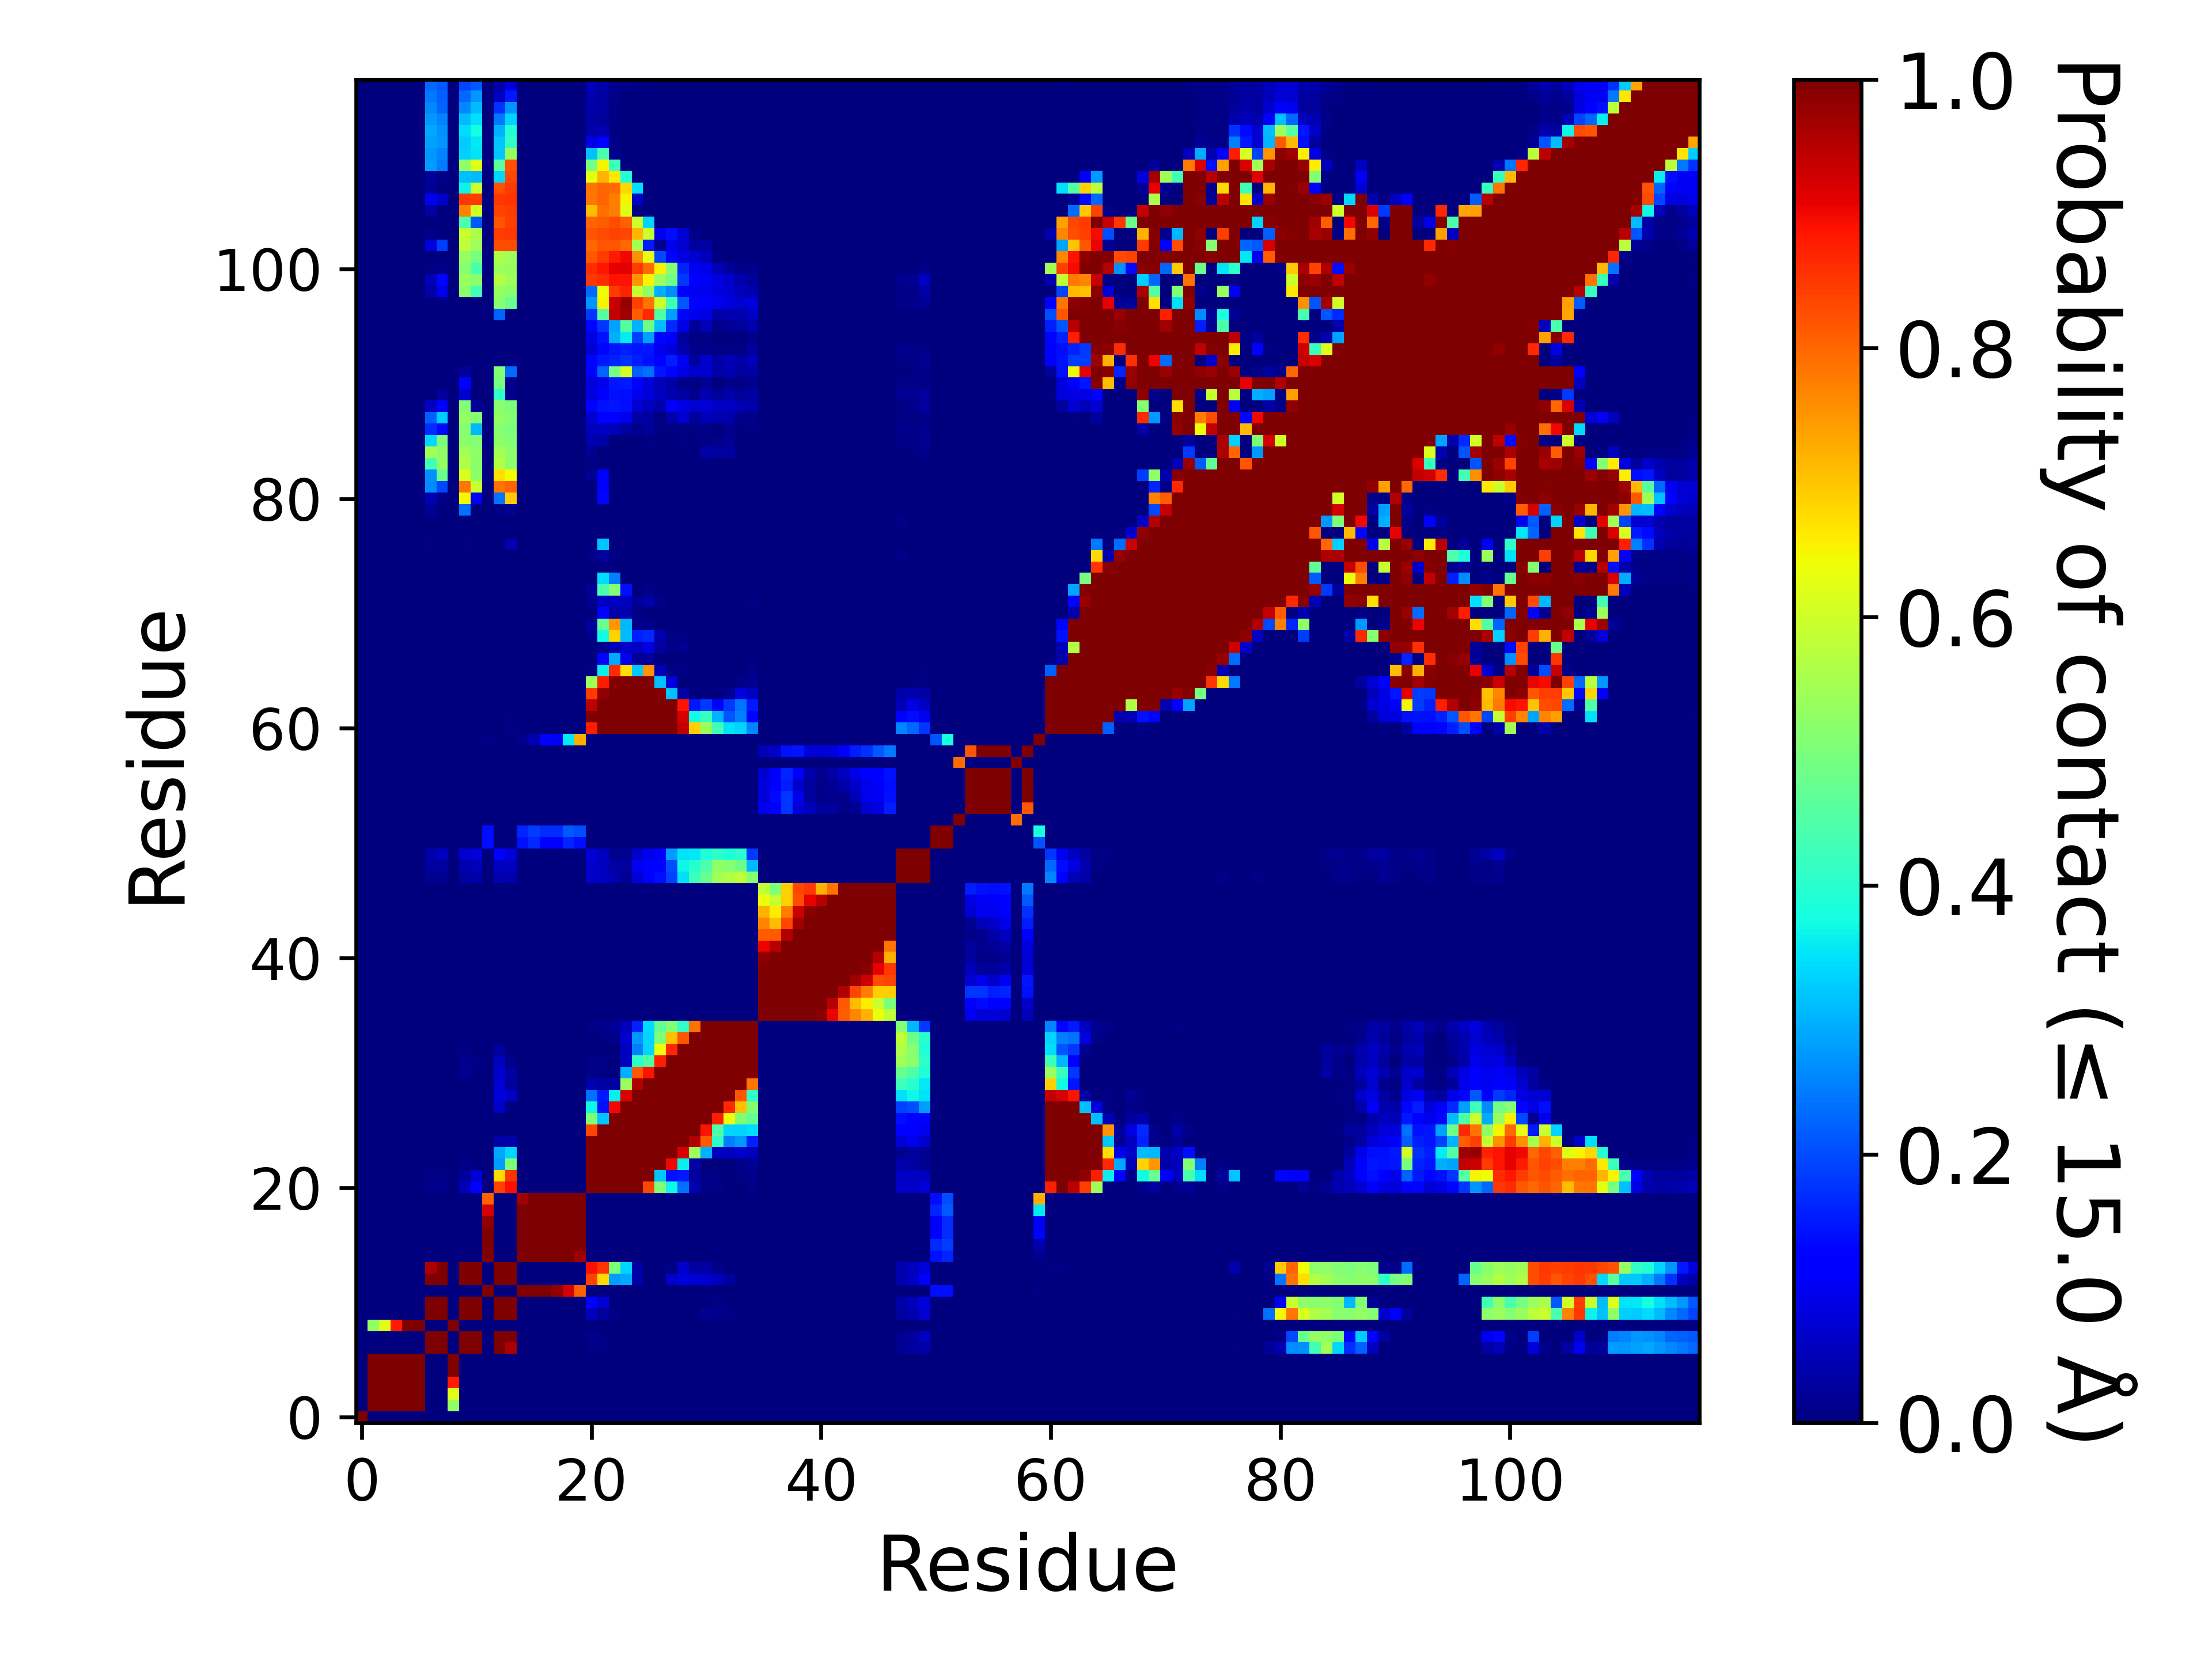

Source data for this figure (header and first rows):
, 1, 2, 3, 4, 5, 6, 7, 8, 9, 10, 11, 12, 13, 14, 15, 16, 17, 18, 19, 20, 21, 22, 23
1, 1.0, 0.0, 0.0, 0.0, 0.0, 0.0, 0.0, 0.0, 0.0, 0.0, 0.0, 0.0, 0.0, 0.0, 0.0, 0.0, 0.0, 0.0, 0.0, 0.0, 0.0, 0.0, 0.0
2, 0.0, 1.0, 1.0, 1.0, 1.0, 1.0, 0.0, 0.0, 0.5297, 0.0, 0.0, 0.0, 0.0, 0.0, 0.0, 0.0, 0.0, 0.0, 0.0, 0.0, 0.0, 0.0, 0.0
3, 0.0, 1.0, 1.0, 1.0, 1.0, 1.0, 0.0, 0.0, 0.6197, 0.0, 0.0, 0.0, 0.0, 0.0, 0.0, 0.0, 0.0, 0.0, 0.0, 0.0, 0.0, 0.0, 0.0
4, 0.0, 1.0, 1.0, 1.0, 1.0, 1.0, 0.0, 0.0, 0.8807, 0.0, 0.0, 0.0, 0.0, 0.0, 0.0, 0.0, 0.0, 0.0, 0.0, 0.0, 0.0, 0.0, 0.0
5, 0.0, 1.0, 1.0, 1.0, 1.0, 1.0, 0.0, 0.0, 1, 0.0, 0.0, 0.0, 0.0, 0.0, 0.0, 0.0, 0.0, 0.0, 0.0, 0.0, 0.0, 0.0, 0.0
6, 0.0, 1.0, 1.0, 1.0, 1.0, 1.0, 0.0, 0.0, 1.0, 0.0, 0.0, 0.0, 0.0, 0.0, 0.0, 0.0, 0.0, 0.0, 0.0, 0.0, 0.0, 0.0, 0.0
7, 0.0, 0.0, 0.0, 0.0, 0.0, 0.0, 1.0, 1.0, 0.0, 1.0, 1.0, 0.0, 0.9999, 0.9609, 0.0, 0.0, 0.0, 0.0, 0.0, 0.0, 0.00782, 0.00395, 0.0012
8, 0.0, 0.0, 0.0, 0.0, 0.0, 0.0, 1.0, 1.0, 0.0, 1.0, 1.0, 0.0, 1, 0.9996, 0.0, 0.0, 0.0, 0.0, 0.0, 0.0, 0.01211, 0.00698, 0.00119
9, 0.0, 0.5297, 0.6197, 0.8807, 1, 1.0, 0.0, 0.0, 1.0, 0.0, 0.0, 0.0, 0.0, 0.0, 0.0, 0.0, 0.0, 0.0, 0.0, 0.0, 0.0, 0.0, 0.0
10, 0.0, 0.0, 0.0, 0.0, 0.0, 0.0, 1.0, 1.0, 0.0, 1.0, 1.0, 0.0, 1.0, 1.0, 0.0, 0.0, 0.0, 0.0, 0.0, 0.0, 0.05183, 0.02599, 0.0084
11, 0.0, 0.0, 0.0, 0.0, 0.0, 0.0, 1.0, 1.0, 0.0, 1.0, 1.0, 0.0, 1.0, 1.0, 0.0, 0.0, 0.0, 0.0, 0.0, 0.0, 0.1121, 0.07666, 0.00385
12, 0.0, 0.0, 0.0, 0.0, 0.0, 0.0, 0.0, 0.0, 0.0, 0.0, 0.0, 1.0, 0.0, 0.0, 1.0, 1.0, 0.9987, 0.9808, 0.9241, 0.808, 0.0, 0.0, 0.0
13, 0.0, 0.0, 0.0, 0.0, 0.0, 0.0, 0.9999, 1, 0.0, 1.0, 1.0, 0.0, 1.0, 1.0, 0.0, 0.0, 0.0, 0.0, 0.0, 0.0, 0.8365, 0.6766, 0.2785
14, 0.0, 0.0, 0.0, 0.0, 0.0, 0.0, 0.9609, 0.9996, 0.0, 1.0, 1.0, 0.0, 1.0, 1.0, 0.0, 0.0, 0.0, 0.0, 0.0, 0.0, 0.892, 0.8527, 0.5028
15, 0.0, 0.0, 0.0, 0.0, 0.0, 0.0, 0.0, 0.0, 0.0, 0.0, 0.0, 1.0, 0.0, 0.0, 1.0, 1.0, 1.0, 1.0, 1.0, 0.9689, 0.0, 0.0, 0.0
16, 0.0, 0.0, 0.0, 0.0, 0.0, 0.0, 0.0, 0.0, 0.0, 0.0, 0.0, 1.0, 0.0, 0.0, 1.0, 1.0, 1.0, 1.0, 1.0, 1.0, 0.0, 0.0, 0.0
17, 0.0, 0.0, 0.0, 0.0, 0.0, 0.0, 0.0, 0.0, 0.0, 0.0, 0.0, 0.9987, 0.0, 0.0, 1.0, 1.0, 1.0, 1.0, 1.0, 1.0, 0.0, 0.0, 0.0
18, 0.0, 0.0, 0.0, 0.0, 0.0, 0.0, 0.0, 0.0, 0.0, 0.0, 0.0, 0.9808, 0.0, 0.0, 1.0, 1.0, 1.0, 1.0, 1.0, 1.0, 0.0, 0.0, 0.0
19, 0.0, 0.0, 0.0, 0.0, 0.0, 0.0, 0.0, 0.0, 0.0, 0.0, 0.0, 0.9241, 0.0, 0.0, 1.0, 1.0, 1.0, 1.0, 1.0, 1.0, 0.0, 0.0, 0.0
20, 0.0, 0.0, 0.0, 0.0, 0.0, 0.0, 0.0, 0.0, 0.0, 0.0, 0.0, 0.808, 0.0, 0.0, 0.9689, 1.0, 1.0, 1.0, 1.0, 1.0, 0.0, 0.0, 0.0
21, 0.0, 0.0, 0.0, 0.0, 0.0, 0.0, 0.00782, 0.01211, 0.0, 0.05183, 0.1121, 0.0, 0.8365, 0.892, 0.0, 0.0, 0.0, 0.0, 0.0, 0.0, 1.0, 1.0, 1.0
22, 0.0, 0.0, 0.0, 0.0, 0.0, 0.0, 0.00395, 0.00698, 0.0, 0.02599, 0.07666, 0.0, 0.6766, 0.8527, 0.0, 0.0, 0.0, 0.0, 0.0, 0.0, 1.0, 1.0, 1.0
23, 0.0, 0.0, 0.0, 0.0, 0.0, 0.0, 0.0012, 0.00119, 0.0, 0.0084, 0.00385, 0.0, 0.2785, 0.5028, 0.0, 0.0, 0.0, 0.0, 0.0, 0.0, 1.0, 1.0, 1.0
24, 0.0, 0.0, 0.0, 0.0, 0.0, 0.0, 0.0, 0.0, 0.0, 0.00161, 0.00122, 0.0, 0.2922, 0.3329, 0.0, 0.0, 0.0, 0.0, 0.0, 0.0, 1.0, 1.0, 1.0
25, 0.0, 0.0, 0.0, 0.0, 0.0, 0.0, 0.0, 0.0, 0.0, 0.0, 2.999970000299997e-05, 0.0, 0.03871, 0.0378, 0.0, 0.0, 0.0, 0.0, 0.0, 0.0, 1.0, 1.0, 1.0
26, 0.0, 0.0, 0.0, 0.0, 0.0, 0.0, 0.0, 0.0, 0.0, 0.0, 0.0, 0.0, 0.00101, 0.00017, 0.0, 0.0, 0.0, 0.0, 0.0, 0.0, 0.8337, 1.0, 1.0
27, 0.0, 0.0, 0.0, 0.0, 0.0, 0.0, 0.0, 0.0, 0.0, 0.0, 0.0, 0.0, 0.00115, 9.99990000099999e-06, 0.0, 0.0, 0.0, 0.0, 0.0, 0.0, 0.5046, 0.3186, 1.0
28, 0.0, 0.0, 0.0, 0.0, 0.0, 0.0, 0.0, 0.0, 0.0, 0.0, 0.0, 0.0, 0.06343, 0.00523, 0.0, 0.0, 0.0, 0.0, 0.0, 0.0, 0.369, 0.1424, 0.9019
29, 0.0, 0.0, 0.0, 0.0, 0.0, 0.0, 0.0, 0.0, 0.0, 0.00018, 9.99990000099999e-06, 0.0, 0.0843, 0.06372, 0.0, 0.0, 0.0, 0.0, 0.0, 0.0, 0.2378, 0.1508, 0.3617
30, 0.0, 0.0, 0.0, 0.0, 0.0, 0.0, 0.0, 0.0, 0.0, 0.001, 0.00026, 0.0, 0.07785, 0.02999, 0.0, 0.0, 0.0, 0.0, 0.0, 0.0, 0.04078, 0.02887, 0.0342
31, 0.0, 0.0, 0.0, 0.0, 0.0, 0.0, 0.0, 0.00032, 0.0, 0.01697, 0.00384, 0.0, 0.06698, 0.03143, 0.0, 0.0, 0.0, 0.0, 0.0, 0.0, 0.00952, 0.00767, 0.00229
32, 0.0, 0.0, 0.0, 0.0, 0.0, 0.0, 0.00018, 0.00333, 0.0, 0.01393, 0.00464, 0.0, 0.05536, 0.00932, 0.0, 0.0, 0.0, 0.0, 0.0, 0.0, 0.00884, 0.0043, 0.00056
33, 0.0, 0.0, 0.0, 0.0, 0.0, 0.0, 0.00033, 0.00054, 0.0, 0.00455, 0.00181, 0.0, 0.03081, 0.0029, 0.0, 0.0, 0.0, 0.0, 0.0, 0.0, 0.00053, 0.001, 0.00037
34, 0.0, 0.0, 0.0, 0.0, 0.0, 0.0, 9.99990000099999e-06, 0.0, 0.0, 0.00132, 0.00024, 0.0, 0.00214, 0.00161, 0.0, 0.0, 0.0, 0.0, 0.0, 0.0, 0.00141, 0.00563, 0.00827
35, 0.0, 0.0, 0.0, 0.0, 0.0, 0.0, 0.0, 0.0, 0.0, 0.00126, 0.00094, 0.0, 0.00129, 0.00238, 0.0, 0.0, 0.0, 0.0, 0.0, 0.0, 0.00791, 0.01266, 0.02269
36, 0.0, 0.0, 0.0, 0.0, 0.0, 0.0, 0.0, 0.0, 0.0, 0.0, 0.0, 0.0, 0.0, 0.0, 0.0, 0.0, 0.0, 0.0, 0.0, 0.0, 0.0, 0.0, 0.0
37, 0.0, 0.0, 0.0, 0.0, 0.0, 0.0, 0.0, 0.0, 0.0, 0.0, 0.0, 0.0, 0.0, 0.0, 0.0, 0.0, 0.0, 0.0, 0.0, 0.0, 0.0, 0.0, 0.0
38, 0.0, 0.0, 0.0, 0.0, 0.0, 0.0, 0.0, 0.0, 0.0, 0.0, 0.0, 0.0, 0.0, 0.0, 0.0, 0.0, 0.0, 0.0, 0.0, 0.0, 0.0, 0.0, 0.0
39, 0.0, 0.0, 0.0, 0.0, 0.0, 0.0, 0.0, 0.0, 0.0, 0.0, 0.0, 0.0, 0.0, 0.0, 0.0, 0.0, 0.0, 0.0, 0.0, 0.0, 0.0, 0.0, 0.0
40, 0.0, 0.0, 0.0, 0.0, 0.0, 0.0, 0.0, 0.0, 0.0, 0.0, 0.0, 0.0, 0.0, 0.0, 0.0, 0.0, 0.0, 0.0, 0.0, 0.0, 0.0, 0.0, 0.0
41, 0.0, 0.0, 0.0, 0.0, 0.0, 0.0, 0.0, 0.0, 0.0, 0.0, 0.0, 0.0, 0.0, 0.0, 0.0, 0.0, 0.0, 0.0, 0.0, 0.0, 0.0, 0.0, 0.0
42, 0.0, 0.0, 0.0, 0.0, 0.0, 0.0, 0.0, 0.0, 0.0, 0.0, 0.0, 0.0, 0.0, 0.0, 0.0, 0.0, 0.0, 0.0, 0.0, 0.0, 0.0, 0.0, 0.0
43, 0.0, 0.0, 0.0, 0.0, 0.0, 0.0, 0.0, 0.0, 0.0, 0.0, 0.0, 0.0, 0.0, 0.0, 0.0, 0.0, 0.0, 0.0, 0.0, 0.0, 0.0, 0.0, 0.0
44, 0.0, 0.0, 0.0, 0.0, 0.0, 0.0, 0.0, 0.0, 0.0, 0.0, 0.0, 0.0, 0.0, 0.0, 0.0, 0.0, 0.0, 0.0, 0.0, 0.0, 0.0, 0.0, 0.0
45, 0.0, 0.0, 0.0, 0.0, 0.0, 0.0, 0.0, 0.0, 0.0, 0.0, 0.0, 0.0, 0.0, 0.0, 0.0, 0.0, 0.0, 0.0, 0.0, 0.0, 0.0, 0.0, 0.0
46, 0.0, 0.0, 0.0, 0.0, 0.0, 0.0, 0.0, 0.0, 0.0, 0.0, 0.0, 0.0, 0.0, 0.0, 0.0, 0.0, 0.0, 0.0, 0.0, 0.0, 0.0, 0.0, 0.0
47, 0.0, 0.0, 0.0, 0.0, 0.0, 0.0, 0.0, 0.0, 0.0, 0.0, 0.0, 0.0, 0.0, 0.0, 0.0, 0.0, 0.0, 0.0, 0.0, 0.0, 0.0, 0.0, 0.0
48, 0.0, 0.0, 0.0, 0.0, 0.0, 0.0, 0.01702, 0.01887, 0.0, 0.02841, 0.03872, 0.0, 0.04417, 0.04129, 0.0, 0.0, 0.0, 0.0, 0.0, 0.0, 0.06281, 0.0603, 0.04012
49, 0.0, 0.0, 0.0, 0.0, 0.0, 0.0, 0.02744, 0.0282, 0.0, 0.0396, 0.05265, 0.0, 0.06032, 0.05501, 0.0, 0.0, 0.0, 0.0, 0.0, 0.0, 0.06572, 0.05897, 0.03148
50, 0.0, 0.0, 0.0, 0.0, 0.0, 0.0, 0.03899, 0.0561, 0.0, 0.07051, 0.07816, 0.0, 0.1181, 0.0815, 0.0, 0.0, 0.0, 0.0, 0.0, 0.0, 0.07638, 0.05778, 0.01701
51, 0.0, 0.0, 0.0, 0.0, 0.0, 0.0, 0.0, 0.0, 0.0, 0.0, 0.0, 0.1381, 0.0, 0.0, 0.1419, 0.1656, 0.1223, 0.1129, 0.1624, 0.1375, 0.0, 0.0, 0.0
52, 0.0, 0.0, 0.0, 0.0, 0.0, 0.0, 0.0, 0.0, 0.0, 0.0, 0.0, 0.1389, 0.0, 0.0, 0.1626, 0.1854, 0.1713, 0.1715, 0.2114, 0.2023, 0.0, 0.0, 0.0
53, 0.0, 0.0, 0.0, 0.0, 0.0, 0.0, 0.0, 0.0, 0.0, 0.0, 0.0, 0.0, 0.0, 0.0, 0.0, 0.0, 0.0, 0.0, 0.0, 0.0, 0.0, 0.0, 0.0
54, 0.0, 0.0, 0.0, 0.0, 0.0, 0.0, 0.0, 0.0, 0.0, 0.0, 0.0, 0.0, 0.0, 0.0, 0.0, 0.0, 0.0, 0.0, 0.0, 0.0, 0.0, 0.0, 0.0
55, 0.0, 0.0, 0.0, 0.0, 0.0, 0.0, 0.0, 0.0, 0.0, 0.0, 0.0, 0.0, 0.0, 0.0, 0.0, 0.0, 0.0, 0.0, 0.0, 0.0, 0.0, 0.0, 0.0
56, 0.0, 0.0, 0.0, 0.0, 0.0, 0.0, 0.0, 0.0, 0.0, 0.0, 0.0, 0.0, 0.0, 0.0, 0.0, 0.0, 0.0, 0.0, 0.0, 0.0, 0.0, 0.0, 0.0
57, 0.0, 0.0, 0.0, 0.0, 0.0, 0.0, 0.0, 0.0, 0.0, 0.0, 0.0, 0.0, 0.0, 0.0, 0.0, 0.0, 0.0, 0.0, 0.0, 0.0, 0.0, 0.0, 0.0
58, 0.0, 0.0, 0.0, 0.0, 0.0, 0.0, 0.0, 0.0, 0.0, 0.0, 0.0, 0.0, 0.0, 0.0, 0.0, 0.0, 0.0, 0.0, 0.0, 0.0, 0.0, 0.0, 0.0
59, 0.0, 0.0, 0.0, 0.0, 0.0, 0.0, 0.0, 0.0, 0.0, 0.0, 0.0, 0.0, 0.0, 0.0, 0.0, 0.0, 0.0, 0.0, 0.0, 0.0, 0.0, 0.0, 0.0
60, 0.0, 0.0, 0.0, 0.0, 0.0, 0.0, 0.0, 0.0, 0.0, 0.0, 0.0, 0.00503, 0.0, 0.0, 0.01387, 0.04441, 0.1223, 0.1022, 0.3526, 0.7229, 0.0, 0.0, 0.0
... 57 more rows
